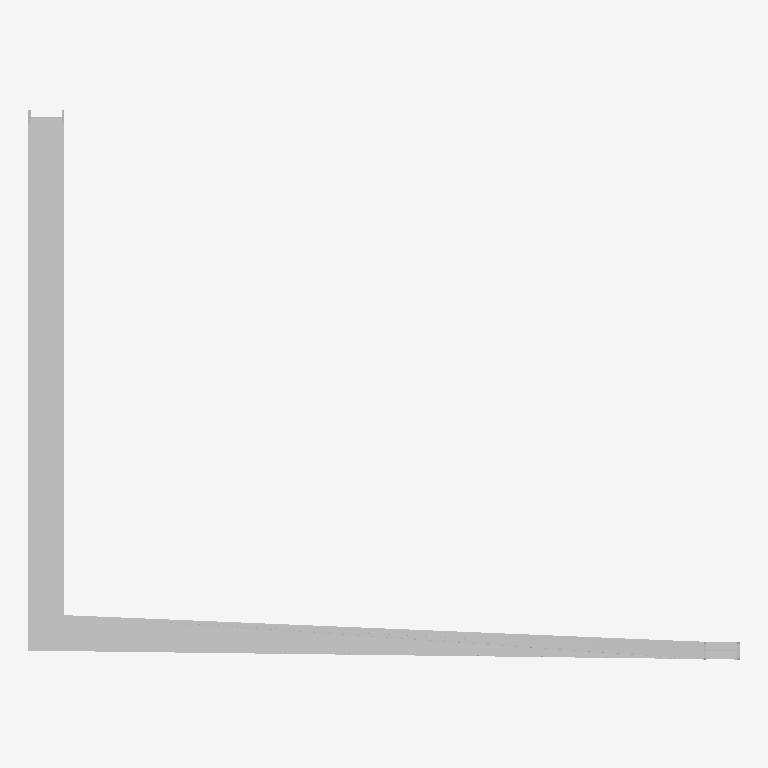
Plan cut of the same IFC building model at storey 'Storey' (level 0.00 m, cut at 1.40 m), seen from above with north up, elements coloured by IFC class: 1 other element (light grey). Cut surfaces are drawn darker.
Extent 4.0 m × 3.1 m × 3.0 m (x, y, z). Storeys (1): Storey at 0.00 m. Elements (1): 1 IfcBuildingElementProxy.

HEADER;
FILE_DESCRIPTION(('ViewDefinition [CoordinationView]'),'2;1');
FILE_NAME('','2026-05-09T23:26:03',(''),(''),'IfcOpenShell 0.8.4-e8eb5e4','IfcOpenShell 0.8.4-e8eb5e4','');
FILE_SCHEMA(('IFC4'));
ENDSEC;
DATA;
#1=IFCPROJECT('0WJ5my41TBfOpirIwtGpra',$,'Unnamed Project',$,$,$,$,(#11),#6);
#18=IFCBUILDINGSTOREY('0VXbK$JkLArOzO1eqjTP46',$,'Storey',$,$,#17,$,$,$,$);
#135=IFCBUILDINGELEMENTPROXY('28lDZq9Gb2dPnLzB4SL_nz',$,'closed_3d_ibeam',$,$,#133,#134,$,$);
ENDSEC;
